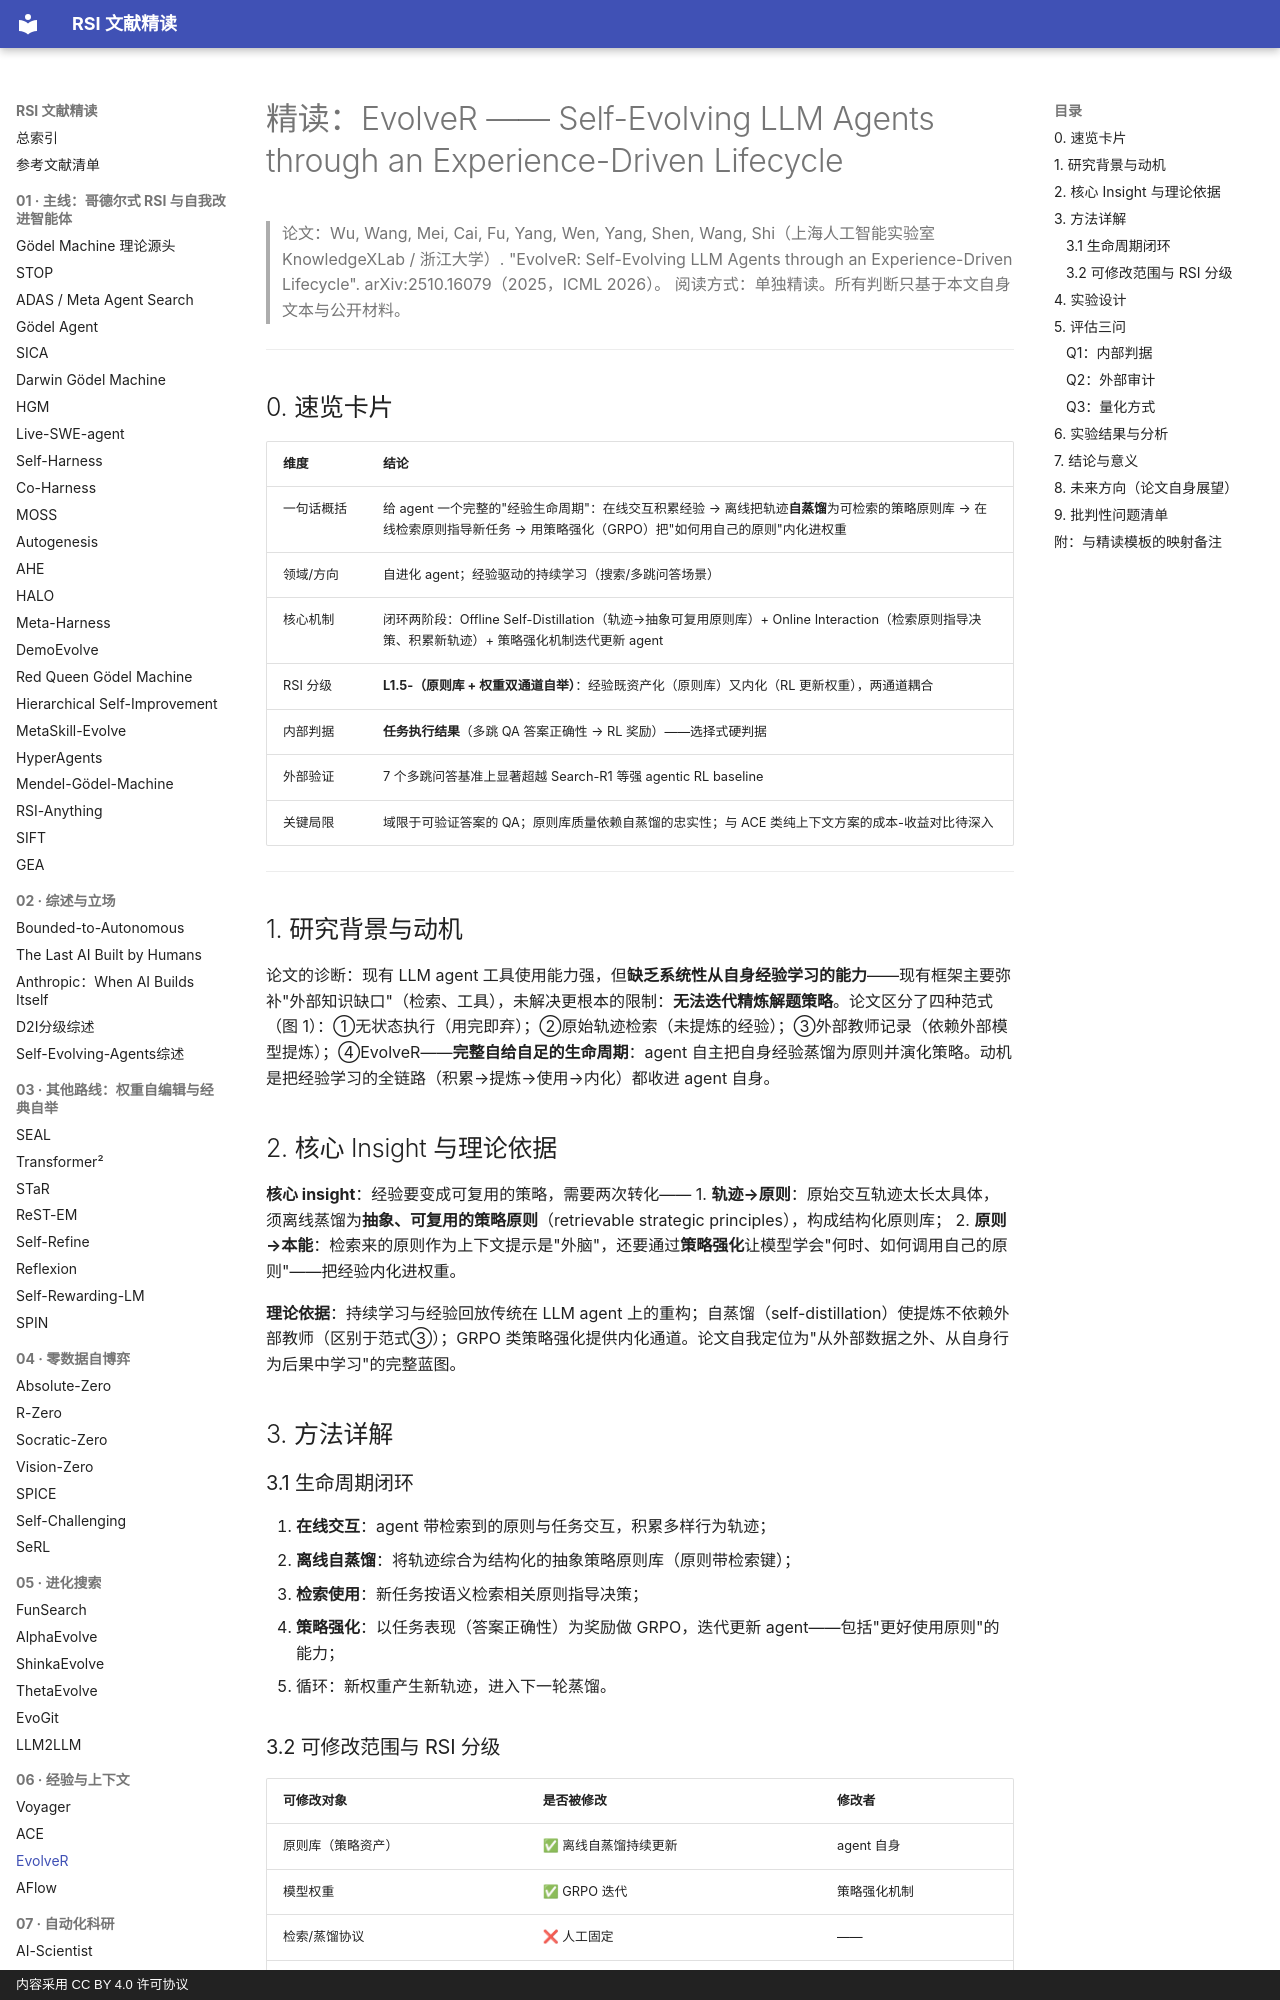

repository: zlven/RSI-Papers-Reading · page: 06-经验与上下文-03-EvolveR-精读/index.html · generator: mkdocs · copyright: 内容采用 CC BY 4.0 许可协议

# 精读：EvolveR —— Self-Evolving LLM Agents through an Experience-Driven Lifecycle

> 论文：Wu, Wang, Mei, Cai, Fu, Yang, Wen, Yang, Shen, Wang, Shi（上海人工智能实验室 KnowledgeXLab / 浙江大学）. "EvolveR: Self-Evolving LLM Agents through an Experience-Driven Lifecycle". arXiv:2510.16079（2025，ICML 2026）。
> 阅读方式：单独精读。所有判断只基于本文自身文本与公开材料。

---

## 0. 速览卡片

| 维度 | 结论 |
|---|---|
| 一句话概括 | 给 agent 一个完整的"经验生命周期"：在线交互积累经验 → 离线把轨迹**自蒸馏**为可检索的策略原则库 → 在线检索原则指导新任务 → 用策略强化（GRPO）把"如何用自己的原则"内化进权重 |
| 领域/方向 | 自进化 agent；经验驱动的持续学习（搜索/多跳问答场景） |
| 核心机制 | 闭环两阶段：Offline Self-Distillation（轨迹→抽象可复用原则库）+ Online Interaction（检索原则指导决策、积累新轨迹）+ 策略强化机制迭代更新 agent |
| RSI 分级 | **L1.5-（原则库 + 权重双通道自举）**：经验既资产化（原则库）又内化（RL 更新权重），两通道耦合 |
| 内部判据 | **任务执行结果**（多跳 QA 答案正确性 → RL 奖励）——选择式硬判据 |
| 外部验证 | 7 个多跳问答基准上显著超越 Search-R1 等强 agentic RL baseline |
| 关键局限 | 域限于可验证答案的 QA；原则库质量依赖自蒸馏的忠实性；与 ACE 类纯上下文方案的成本-收益对比待深入 |

---

## 1. 研究背景与动机

论文的诊断：现有 LLM agent 工具使用能力强，但**缺乏系统性从自身经验学习的能力**——现有框架主要弥补"外部知识缺口"（检索、工具），未解决更根本的限制：**无法迭代精炼解题策略**。论文区分了四种范式（图 1）：①无状态执行（用完即弃）；②原始轨迹检索（未提炼的经验）；③外部教师记录（依赖外部模型提炼）；④EvolveR——**完整自给自足的生命周期**：agent 自主把自身经验蒸馏为原则并演化策略。动机是把经验学习的全链路（积累→提炼→使用→内化）都收进 agent 自身。

## 2. 核心 Insight 与理论依据

**核心 insight**：经验要变成可复用的策略，需要两次转化——
1. **轨迹→原则**：原始交互轨迹太长太具体，须离线蒸馏为**抽象、可复用的策略原则**（retrievable strategic principles），构成结构化原则库；
2. **原则→本能**：检索来的原则作为上下文提示是"外脑"，还要通过**策略强化**让模型学会"何时、如何调用自己的原则"——把经验内化进权重。

**理论依据**：持续学习与经验回放传统在 LLM agent 上的重构；自蒸馏（self-distillation）使提炼不依赖外部教师（区别于范式③）；GRPO 类策略强化提供内化通道。论文自我定位为"从外部数据之外、从自身行为后果中学习"的完整蓝图。

## 3. 方法详解

### 3.1 生命周期闭环

1. **在线交互**：agent 带检索到的原则与任务交互，积累多样行为轨迹；
2. **离线自蒸馏**：将轨迹综合为结构化的抽象策略原则库（原则带检索键）；
3. **检索使用**：新任务按语义检索相关原则指导决策；
4. **策略强化**：以任务表现（答案正确性）为奖励做 GRPO，迭代更新 agent——包括"更好使用原则"的能力；
5. 循环：新权重产生新轨迹，进入下一轮蒸馏。
